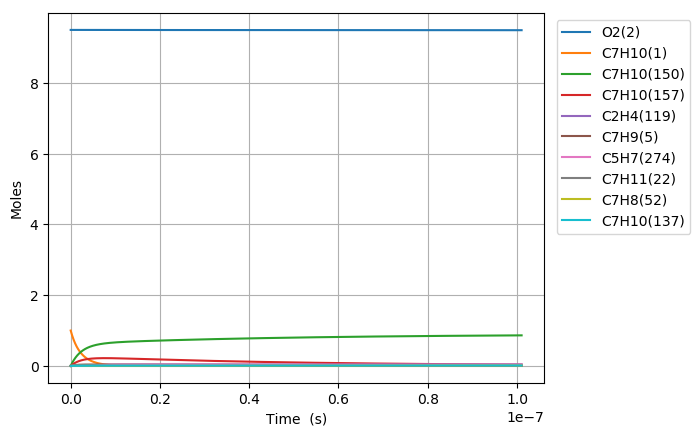

Source data for this figure (header and first rows):
Time (s), Volume (m^3), N2, Ar, He, Ne, C7H10(1), O2(2), C7H10(21), C7H9(5), C7H11(22), S(68), C7H9O2(58), C7H10(18), C7H10(157), C7H9O2(57), S(82), S(87), C7H8(52), C7H10(150), C7H10(56), S(211), S(207), C7H8(271)
0.0, 0.2194, 76.95, 0.0, 0.0, 0.0, 1.0, 9.5, 0.0, 0.0, 0.0, 0.0, 0.0, 0.0, 0.0, 0.0, 0.0, 0.0, 0.0, 0.0, 0.0, 0.0, 0.0, 0.0
1.6057376356940294e-24, 0.2194, 76.95, 0.0, 0.0, 0.0, 1, 9.5, 3.8349259473529461e-18, 6.0460037996586651e-17, 6.0459290768942862e-17, 5.3160306306090961e-31, 5.316096055938514e-31, 6.3456642780976924e-16, 9.3600727897308774e-28, 2.6680161671928203e-31, 1.4235834220782775e-45, 6.0391876666789424e-50, 2.5128915830017284e-34, 2.3144208546029145e-27, 7.6264649240863741e-33, 1.4289386012352794e-45, 1.153348144605096e-49, 1.9273506269075799e-51
4.496065379943283e-24, 0.2194, 76.95, 0.0, 0.0, 0.0, 1, 9.5, 1.0737792652588241e-17, 1.6928810639043975e-16, 1.6928601415303795e-16, 3.2108825008870106e-30, 3.2109218579042733e-30, 1.7767859978562829e-15, 5.6534839649680569e-27, 1.6114817649777296e-30, 1.6900775516973487e-44, 7.1700194416197317e-49, 1.5177865161330885e-33, 1.3979101961728923e-26, 4.6063848141481023e-32, 1.6964340729732732e-44, 1.3692549164533763e-48, 2.2881506642646871e-50
1.0276720868441788e-23, 0.2194, 76.95, 0.0, 0.0, 0.0, 1, 9.5, 2.4543526063058784e-17, 3.8694424317813433e-16, 3.8693946092121967e-16, 1.5459017073798003e-29, 1.5459204932430597e-29, 4.0612251379050276e-15, 2.7219091672096484e-26, 7.7585910140957131e-30, 1.6593267070949144e-43, 7.0396972424898527e-48, 7.3074887233696877e-33, 6.7303358450762555e-26, 2.2177759999242144e-31, 1.6655651469316855e-43, 1.3443425948041384e-47, 2.246519890723498e-49
2.18380318454388e-23, 0.2194, 76.95, 0.0, 0.0, 0.0, 1, 9.5, 5.2154992883999722e-17, 8.2225651675347737e-16, 8.2224635445754972e-16, 6.7513589008598596e-29, 6.7514395128625123e-29, 8.6301034178253871e-15, 1.1887292442502614e-25, 3.3883805322305051e-29, 1.467653092506457e-42, 6.2265839736892526e-47, 3.1913723104128765e-32, 2.9393144852330485e-25, 9.6856104535886264e-31, 1.4731665983806654e-42, 1.1890557978121901e-46, 1.9870214023166857e-48
4.496065379943283e-23, 0.2194, 76.95, 0.0, 0.0, 0.0, 1, 9.5, 1.07377926525881e-16, 1.692881063903979e-15, 1.692860141530076e-15, 2.8185594403366201e-28, 2.8185918984980252e-28, 1.7767859976957578e-14, 4.9627105927052704e-25, 1.4145821717516946e-28, 1.2336465022008732e-41, 5.2338394229642941e-46, 1.332335117308129e-31, 1.227105937009077e-24, 4.0435517027496351e-30, 1.2382736629025777e-41, 9.9947303883825293e-46, 1.6702112156681628e-47
9.120589770742088e-23, 0.2194, 76.95, 0.0, 0.0, 0.0, 1, 9.5, 2.1782379380964108e-16, 3.4341301582042422e-15, 3.4340877156745926e-15, 1.1514734987020195e-27, 1.1514857817300476e-27, 3.6043373092387863e-14, 2.0274292061996987e-24, 5.7790297379909893e-28, 1.0114107948953181e-40, 4.2910258979294836e-45, 5.4430236844502469e-31, 5.0131281470456758e-24, 1.6519228084159917e-29, 1.0151924938353541e-40, 8.194283743143317e-45, 1.3693400645161356e-46
1.8369638552339697e-22, 0.2194, 76.95, 0.0, 0.0, 0.0, 1, 9.5, 4.3871552837715142e-16, 6.9166283468018151e-15, 6.9165428639614824e-15, 4.6544399864827142e-27, 4.6544817362395658e-27, 7.2594399311912074e-14, 8.1951930080475535e-24, 2.3359762184991015e-27, 8.1905511769327257e-40, 3.4749872659389609e-44, 2.2001571997182591e-30, 2.0263865496997534e-23, 6.6773361113472891e-29, 8.2209831899436277e-40, 6.6359432879830202e-44, 1.1089270867839353e-45
3.6867736115534917e-22, 0.2194, 76.95, 0.0, 0.0, 0.0, 1, 9.5, 8.8049899751213257e-16, 1.3881624723985137e-14, 1.3881453160526688e-14, 1.8715298475588465e-26, 1.8715402816483406e-26, 1.4569645170561484e-13, 3.2952510635995935e-23, 9.3928576319424138e-27, 6.5922819594043546e-39, 2.7969733646882536e-43, 8.8467353336554674e-30, 8.148011189736333e-23, 2.6849274823788803e-28, 6.6164653831251113e-39, 5.3411842494459845e-43, 8.9256099392007884e-45
7.386393124192536e-22, 0.2194, 76.95, 0.0, 0.0, 0.0, 1, 9.5, 1.7640659357819369e-15, 2.7811617478304475e-14, 2.781127375362279e-14, 7.5056717506124898e-26, 7.5056626371683641e-26, 2.9190055631163805e-13, 1.3215430592726047e-22, 3.7669560140880116e-26, 5.2895923181984016e-38, 2.2443954979298234e-42, 3.5479365487184799e-29, 3.2677169134752281e-22, 1.0767760067484316e-27, 5.3084991735623808e-38, 4.2859636266738131e-42, 7.1622398609321209e-44
1.4785632149470624e-21, 0.2194, 76.95, 0.0, 0.0, 0.0, 1, 9.5, 3.5311998123209139e-15, 5.5671602986753958e-14, 5.5670914939677798e-14, 3.0061836376167788e-25, 3.0061391680317993e-25, 5.8430876479815518e-13, 5.2930653615811712e-22, 1.5087472377398279e-25, 4.2376320188884692e-37, 1.7982478003551306e-41, 1.4210252133759876e-28, 1.3087911956261903e-21, 4.3127204608048217e-27, 4.2519816646785568e-37, 3.4339858910427272e-41, 5.7385075739723397e-43
2.95841102000268e-21, 0.2194, 76.95, 0.0, 0.0, 0.0, 1, 9.5, 7.0654675653963423e-15, 1.113915740028962e-13, 1.1139019731123899e-13, 1.2032568889321468e-24, 1.203206413908293e-24, 1.1691251788690712e-12, 2.1186055512679921e-21, 6.0389208459728235e-25, 3.391916013537048e-36, 1.4396917413643909e-40, 5.6878041521773258e-28, 5.2385755759420135e-21, 1.7262121116966422e-26, 3.4021268615609466e-36, 2.7492758060509683e-40, 4.5942953174607756e-42
5.918106630113915e-21, 0.2194, 76.95, 0.0, 0.0, 0.0, 1, 9.5, 1.4134003071537096e-14, 2.2283151603215392e-13, 2.2282876205216618e-13, 4.8145948689620884e-24, 4.8141314330636992e-24, 2.3387579954024345e-12, 8.4771817685192084e-21, 2.416354933241759e-24, 2.7133380002375481e-35, 1.1521909886107559e-39, 2.2758625317422998e-27, 2.0961125745568378e-20, 6.9070969420745863e-26, 2.7194697473375808e-35, 2.2002547377810796e-39, 3.6768325541192168e-41
1.1837497850336386e-20, 0.2194, 76.95, 0.0, 0.0, 0.0, 1, 9.5, 2.82710740837782e-14, 4.4571140007856396e-13, 4.4570589152523971e-13, 1.9261514540190515e-23, 1.9257568711956083e-23, 4.6780235820352841e-12, 3.3914246698658074e-20, 9.6669930806785819e-24, 2.1691237547237417e-34, 9.2192787936922996e-39, 9.1049320802251713e-27, 8.3858151096486124e-20, 2.7632885398821807e-25, 2.1707809975812413e-34, 1.7605357364422188e-38, 2.9420246827353319e-40
2.3676280290781327e-20, 0.2194, 76.95, 0.0, 0.0, 0.0, 1, 9.5, 5.654521610809877e-14, 8.9147116812297246e-13, 8.9146015043626316e-13, 7.7052328666623609e-23, 7.7019813532682699e-23, 9.3565545695654924e-12, 1.3566802452156615e-19, 3.8671118713399987e-23, 1.7323374382499587e-33, 7.3761236695147153e-38, 3.6422692441937071e-26, 3.3545989685047131e-19, 1.1054053749155313e-24, 1.7285137786341677e-33, 1.4085585621186663e-37, 2.3538432258610886e-39
4.735384517167121e-20, 0.2194, 76.95, 0.0, 0.0, 0.0, 1, 9.5, 1.1309350015609337e-13, 1.782990704018232e-12, 1.7829686681178154e-12, 3.0822185556984213e-22, 3.0795802136742199e-22, 1.8713615801684126e-11, 5.426941558585848e-19, 1.5469076362836973e-22, 1.3809594450077114e-32, 5.9011795337127761e-37, 1.4569669824841801e-25, 1.3418941286109678e-18, 4.4218014235615268e-24, 1.3698161599734226e-32, 1.126894330086642e-36, 1.8831639773707414e-38
9.470897493345098e-20, 0.2194, 76.95, 0.0, 0.0, 0.0, 1, 9.5, 2.2619006824949647e-13, 3.5660297750352224e-12, 3.5659857029189424e-12, 1.2329125000937495e-21, 1.230788273106232e-21, 3.7427735294155512e-11, 2.1708205920229358e-18, 6.187755984428305e-22, 1.0969139630828194e-31, 4.7210563961059548e-36, 5.8279865038591342e-25, 5.3676852334936096e-18, 1.7687565544996738e-23, 1.0755447233901083e-31, 9.0152723828672861e-36, 1.5065669415846581e-37
1.894192344570105e-19, 0.2194, 76.95, 0.0, 0.0, 0.0, 1, 9.5, 4.5238320442595807e-13, 7.1321079139806779e-12, 7.1320197702732848e-12, 4.9317001209474363e-21, 4.9146728341257831e-21, 7.4855962392045026e-11, 8.6833691241178103e-18, 2.4751272111210277e-21, 8.6519138094733461e-31, 3.7768910681869823e-35, 2.3312183182930922e-24, 2.1470955451520102e-17, 7.0750981860303544e-23, 8.2960503523467959e-31, 7.2121495123406755e-35, 1.2052678574283978e-36
3.788397535041296e-19, 0.2194, 76.95, 0.0, 0.0, 0.0, 1, 9.5, 9.0476947673750307e-13, 1.4264264179561952e-11, 1.4264087895990336e-11, 1.9726900441480177e-20, 1.9590878357436269e-20, 1.497123690396931e-10, 3.4733640553825897e-17, 9.9005563138450272e-21, 6.7318355994959382e-30, 3.0215325840852529e-34, 9.3249207208388837e-24, 8.5884227463169975e-17, 2.8300536658823274e-22, 6.1915607291716696e-30, 5.7695074788114585e-34, 9.6422000778937217e-36
7.576807915983677e-19, 0.2194, 76.95, 0.0, 0.0, 0.0, 1, 9.5, 1.8095420211950802e-12, 2.8528576661837376e-11, 2.8528224111457866e-11, 7.8907799412306551e-20, 7.7825631799929548e-20, 2.9942499214312109e-10, 1.3893481468717274e-16, 3.9602302873698181e-20, 5.1048929573826993e-29, 2.4172361173846335e-33, 3.7299777889375025e-23, 3.4353753412983821e-16, 1.1320243429043709e-21, 4.3641438877305974e-29, 4.6152255356282385e-33, 7.7137829518650589e-35
1.515362867786844e-18, 0.2194, 76.95, 0.0, 0.0, 0.0, 1, 9.5, 3.6190871094481822e-12, 5.7057201433584264e-11, 5.7056496398526696e-11, 3.1563157481030065e-19, 3.070800643179131e-19, 5.9884947758775223e-10, 5.5573915854809972e-16, 1.5840922820882326e-19, 3.6968812990854419e-28, 1.9337963673251913e-32, 1.4919930243515333e-22, 1.3741498887735277e-15, 4.5281031109092643e-21, 2.8152234471260747e-28, 3.6915554342753508e-32, 6.1710355199787753e-34
2.27304494397532e-18, 0.2194, 76.95, 0.0, 0.0, 0.0, 1, 9.5, 5.4286321970392319e-12, 8.5585826015206571e-11, 8.558476854172931e-11, 6.7071731181970217e-19, 6.4644017381666324e-19, 8.9827320227540608e-10, 1.1809449685054233e-15, 3.3661946458350959e-19, 1.0002358861460341e-27, 5.5295078735873263e-32, 3.1704863799581768e-22, 2.9200666754734798e-15, 9.6222226821801844e-21, 7.1794278737247635e-28, 1.0554509939852861e-31, 1.7645311420641255e-33
3.0307270201637965e-18, 0.2194, 76.95, 0.0, 0.0, 0.0, 1, 9.5, 7.2381772839682318e-12, 1.1411445040932002e-10, 1.1411304054106572e-10, 1.1441649946101785e-18, 1.0932903582033797e-18, 1.1976961662113288e-09, 2.014551715064958e-15, 5.7423289084060347e-19, 2.009996344646431e-27, 1.166344728198622e-31, 5.4084778536113362e-22, 4.9812865849846322e-15, 1.6414383044766232e-20, 1.3754501312669036e-27, 2.2260542186620405e-31, 3.7219080040381972e-33
4.5460911725407486e-18, 0.2194, 76.95, 0.0, 0.0, 0.0, 1, 9.5, 1.0857267456272434e-11, 1.7117169876534692e-10, 1.7116958420209344e-10, 2.3688485512285065e-18, 2.2313919085721331e-18, 1.7965403086617105e-09, 4.170867804650131e-15, 1.1888750172959334e-18, 5.0830233514187376e-27, 3.1857110698696615e-31, 1.1197568655082583e-21, 1.0313107222777797e-14, 3.3983901508349126e-20, 3.2494217531428516e-27, 6.0791449170693475e-31, 1.0165687275408884e-32
6.0614553249177014e-18, 0.2194, 76.95, 0.0, 0.0, 0.0, 1, 9.5, 1.4476357626142034e-11, 2.2822894645267681e-10, 2.2822612733407394e-10, 4.0287910657478789e-18, 3.7439338292840437e-18, 2.3953816536002252e-09, 7.0935440672585559e-15, 2.0219628532227035e-18, 9.9519877190948035e-27, 6.6656757544275725e-31, 1.9044133653250443e-21, 1.7539870353695788e-14, 5.7797721481255142e-20, 6.0260746971405213e-27, 1.2717934573246545e-30, 2.1270020855795771e-32
7.576819477294654e-18, 0.2194, 76.95, 0.0, 0.0, 0.0, 1, 9.5, 1.8095447793403138e-11, 2.8528619343967759e-10, 2.8528266989921825e-10, 6.1550823581352112e-18, 5.6415307272512495e-18, 2.9942200012396526e-09, 1.0837316976107332e-14, 3.089098853987226e-18, 1.6980066649453093e-26, 1.2134754041127774e-30, 2.9095135340509516e-21, 2.6796920261961473e-14, 8.8301864423153165e-20, 9.8040195369895858e-27, 2.3149421282460541e-30, 3.8721263571805308e-32
1.060754778204856e-17, 0.2194, 76.95, 0.0, 0.0, 0.0, 1, 9.5, 2.5333628119935985e-11, 3.9940068536993646e-10, 3.9939575329339384e-10, 1.1836003881573178e-17, 1.0514846687566887e-17, 4.1918875165858284e-09, 2.0839705267647999e-14, 5.9402114097956637e-18, 3.8536817805144287e-26, 3.2039948695912287e-30, 5.5948918997371618e-21, 5.1529351922267185e-14, 1.6980136592207897e-19, 2.0490624479472803e-26, 6.1099007412345223e-30, 1.0223556780933227e-31
1.3638276086802466e-17, 0.2194, 76.95, 0.0, 0.0, 0.0, 1, 9.5, 3.2571808435874333e-11, 5.1351517467305181e-10, 5.1350883438534897e-10, 1.9411013378194245e-17, 1.6734823113820716e-17, 5.389542858840691e-09, 3.4176948819199328e-14, 9.7419053963867995e-18, 7.0404478928813661e-26, 6.6427699483098656e-30, 9.1756089140982627e-21, 8.4507722194804333e-14, 2.7847381397121286e-19, 3.5334112333857099e-26, 1.2663178621094963e-29, 2.1195994512539609e-31
1.9699732696310277e-17, 0.2194, 76.95, 0.0, 0.0, 0.0, 1, 9.5, 4.7048169035972008e-11, 7.4174414600001682e-10, 7.4173498966357363e-10, 4.0242492597096534e-17, 3.2613172548464986e-17, 7.7848170309377703e-09, 7.0854421018683383e-14, 2.0196596953341961e-17, 1.666353999546971e-25, 1.9960052034848188e-29, 1.9022681635463568e-20, 1.7519837009833923e-13, 5.7732609116181923e-19, 7.7512602422905374e-26, 3.8019643396412945e-29, 6.3687839812753575e-31
3.1822645915325893e-17, 0.2194, 76.95, 0.0, 0.0, 0.0, 1, 9.5, 7.6000890109052267e-11, 1.198202062477598e-09, 1.1981872725975316e-09, 1.0463108105458976e-16, 7.5183121702361983e-17, 1.2575219337718978e-08, 1.8421987033590168e-13, 5.2510848613470441e-17, 4.9086046290914507e-25, 8.5818150703783273e-29, 4.9459298974509338e-20, 4.5551174594881191e-13, 1.5010576053285526e-18, 2.1182123069042514e-25, 1.6317720734784822e-28, 2.7381455437181125e-30
5.606847235335714e-17, 0.2194, 76.95, 0.0, 0.0, 0.0, 1, 9.5, 1.3390633174675696e-10, 2.1111178062925591e-09, 2.1110917279766737e-09, 3.2430975853019967e-16, 1.8801341783879012e-16, 2.2155439895948256e-08, 5.7098239236498777e-13, 1.6275637550417056e-16, 1.6687136324566274e-24, 4.8328941259338931e-28, 1.5330207308095888e-19, 1.4118411116121474e-12, 4.6526175913748427e-18, 6.8022485852620854e-25, 9.1555446807561294e-28, 1.5418827564038163e-29
1.0456012522941962e-16, 0.2194, 76.95, 0.0, 0.0, 0.0, 1, 9.5, 2.4971721298834746e-10, 3.9369489967770349e-09, 3.9369001967824953e-09, 1.1272706356473578e-15, 4.6503708314117282e-16, 4.1313545503711673e-08, 1.9845609870413683e-12, 5.6569882209328996e-16, 6.1426653078211853e-24, 3.2097038766957449e-27, 5.3286565685204612e-19, 4.9071299375720716e-12, 1.61721198383808e-17, 2.416095527974204e-24, 6.035375812541275e-27, 1.0238668700349238e-28
1.530517781054821e-16, 0.2194, 76.95, 0.0, 0.0, 0.0, 1, 9.5, 3.6552809151818346e-10, 5.7627798276704101e-09, 5.7627080763214955e-09, 2.4150332276878044e-15, 7.7396382383373666e-16, 6.0468538024422688e-08, 4.2514495574393019e-12, 1.2118881202762218e-15, 1.3440787960268013e-23, 9.6457871857660039e-27, 1.1415999060628732e-18, 1.0512357920157975e-11, 3.4646794982499211e-17, 5.2172893260556017e-24, 1.8044141941202006e-26, 3.0765540471439724e-28
2.0154343098154456e-16, 0.2194, 76.95, 0.0, 0.0, 0.0, 1, 9.5, 4.8133896733627037e-10, 7.5886103244743048e-09, 7.5885153665978748e-09, 4.1875935106052812e-15, 1.0893223865879e-15, 7.9620418743263141e-08, 7.3715160026528965e-12, 2.1012940675998046e-15, 2.3562996067446124e-23, 2.1376889728501892e-26, 1.9795048128685176e-18, 1.8227198422248773e-11, 6.0076640263325809e-17, 9.0836740296638166e-24, 3.9794470439399092e-26, 6.8174222190220694e-28
2.5003508385760705e-16, 0.2194, 76.95, 0.0, 0.0, 0.0, 1, 9.5, 5.9714984044261304e-10, 9.414440494661908e-09, 9.4143220676158898e-09, 6.4449473883578768e-15, 1.4036709271254007e-15, 9.8769188980544063e-08, 1.134462391826773e-11, 3.233885477264386e-15, 3.6509255191210233e-23, 4.0042742596428073e-26, 3.046580394633779e-18, 2.8051314165728723e-11, 9.2461653793088545e-17, 1.4015113092387595e-23, 7.4182107678755184e-26, 1.2768733797493397e-27
3.4701838960973203e-16, 0.2194, 76.95, 0.0, 0.0, 0.0, 1, 9.5, 8.2877157852008417e-10, 1.3066099854400411e-08, 1.3065933701892538e-08, 1.2414020836073774e-14, 2.0302419049941298e-15, 1.3705740286011109e-07, 2.1849458846731448e-11, 6.2285091150319269e-15, 7.0873839705064819e-23, 1.0426329062423956e-25, 5.8682436854933076e-18, 5.4026121920656865e-11, 1.7809718004072681e-16, 2.7072648161962718e-23, 1.9130485605724846e-25, 3.3239223047432463e-27
4.44001695361857e-16, 0.2194, 76.95, 0.0, 0.0, 0.0, 1, 9.5, 1.0603933057506352e-09, 1.6717757908975854e-08, 1.6717542979185377e-08, 2.0322220922315597e-14, 2.6518380265235102e-15, 1.7533319010772949e-07, 3.576486160820588e-11, 1.0195509068949825e-14, 1.1653435749042197e-22, 2.1547331371718191e-25, 9.6065900001304637e-18, 8.8434079252825345e-11, 2.9155336165210021e-16, 4.4388799760467109e-23, 3.9168613552758224e-25, 6.867690591285482e-27
5.40985001113982e-16, 0.2194, 76.95, 0.0, 0.0, 0.0, 1, 9.5, 1.2920150221343073e-09, 2.0369414653945254e-08, 2.036914989953011e-08, 3.0169513299672195e-14, 3.2731666544572867e-15, 2.1359656158881368e-07, 5.3089682681013796e-11, 1.513462224845843e-14, 1.7349060111334058e-22, 3.8754605091416817e-25, 1.4261619582404281e-17, 1.3127234381659559e-10, 4.3283018628888423e-16, 6.596241572416365e-23, 6.9792416532652348e-25, 1.234918741895635e-26
6.37968306866107e-16, 0.2194, 76.95, 0.0, 0.0, 0.0, 1, 9.5, 1.5236367276711404e-09, 2.4021070088265978e-08, 2.4020754462962108e-08, 4.1955863933947242e-14, 3.8955324827071016e-15, 2.5184752790952089e-07, 7.3822783393936748e-11, 2.104558786986087e-14, 2.4174238458068832e-22, 6.3425348177147813e-25, 1.9833332686889189e-17, 1.8253810009558725e-10, 6.0192764204495992e-16, 9.179235380062829e-23, 1.1313496529099332e-24, 2.0205707991247601e-26
7.34951612618232e-16, 0.2194, 76.95, 0.0, 0.0, 0.0, 1, 9.5, 1.7552584223611734e-09, 2.7672724212800888e-08, 2.7672356669515814e-08, 5.5681239682167695e-14, 4.5183278164412984e-15, 2.9008609923395824e-07, 9.796305578710714e-11, 2.7928152005729158e-14, 3.2128949392112865e-22, 9.6902596140107866e-25, 2.6321729566089569e-17, 2.4222860851138009e-10, 7.9884571741835126e-16, 1.2187750212079501e-22, 1.7116933109337009e-24, 3.0863192159304201e-26
8.319349183703569e-16, 0.2194, 76.95, 0.0, 0.0, 0.0, 1, 9.5, 1.9868801062044457e-09, 3.132437702830536e-08, 3.1323956519225051e-08, 7.1345608007978352e-14, 5.1410476600655636e-15, 3.2831228537931028e-07, 1.2550941346827181e-10, 3.5782065500490883e-14, 4.1213176281955442e-22, 1.4050617067598682e-24, 3.3726810465345932e-17, 3.1034118281440363e-10, 1.0235844010240304e-15, 1.5621676920350704e-22, 2.4573575790806943e-24, 4.4739704294937145e-26
1.0259015298746069e-15, 0.2194, 76.95, 0.0, 0.0, 0.0, 1, 9.5, 2.4501234413508623e-09, 3.8627678733230567e-08, 3.8627149148247862e-08, 1.0849118982625554e-13, 6.3862730519946803e-15, 4.0472754176186958e-07, 1.9081596163929823e-10, 5.4402925779602162e-14, 6.2770097301158974e-22, 2.6347280741233905e-24, 5.128702531208436e-17, 4.7182159248883672e-10, 1.5565235461887525e-15, 2.3765321573340347e-22, 4.5175819081571812e-24, 8.3852858356168651e-26
1.1870504895990525e-15, 0.2194, 76.95, 0.0, 0.0, 0.0, 1, 9.5, 2.8349895509300296e-09, 4.4695314246132063e-08, 4.4694690850775626e-08, 1.4525034261378848e-13, 7.4207966689368979e-15, 4.6817633605309218e-07, 2.5542512797774997e-10, 7.2826002232480607e-14, 8.4115680526386741e-22, 4.0821482223755703e-24, 6.8664832670599869e-17, 6.3157761949272875e-10, 2.0839264322286158e-15, 3.1824297702701431e-22, 6.8861249205563173e-24, 1.2986494282677378e-25
1.348199449323498e-15, 0.2194, 76.95, 0.0, 0.0, 0.0, 1, 9.5, 3.2198556305621609e-09, 5.0762946147841837e-08, 5.0762226046577687e-08, 1.8736256296439642e-13, 8.4553820385184839e-15, 5.3159105956769237e-07, 3.294242229721374e-10, 9.3927690220319444e-14, 1.0857956912373851e-21, 5.9818877476460806e-24, 8.8573576546163849e-17, 8.1455167895095071e-10, 2.6881409196803573e-15, 4.1056397770352633e-22, 9.9290424067798254e-24, 1.9022290176720645e-25
1.5093484090479433e-15, 0.2194, 76.95, 0.0, 0.0, 0.0, 1, 9.5, 3.6047216802474362e-09, 5.6830574439614604e-08, 5.6829754735811593e-08, 2.3482769925881472e-13, 9.4899394197698158e-15, 5.9497175493780168e-07, 4.1280820631929183e-10, 1.177068304275547e-13, 1.361616734013594e-21, 8.3957863551065291e-24, 1.1101325808384318e-16, 1.0207313080434206e-09, 3.3691669552131522e-15, 5.1461114059544459e-22, 1.371450748714109e-23, 2.6687479386272061e-25
1.6704973687723888e-15, 0.2194, 76.95, 0.0, 0.0, 0.0, 1, 9.5, 3.9895876999860328e-09, 6.2898199122622451e-08, 6.2897276918635189e-08, 2.876455996499032e-13, 1.0524463025290803e-14, 6.5831846401964414e-07, 5.0557203606012781e-10, 1.4416226223984398e-13, 1.6686190519874968e-21, 1.1385877457344066e-23, 1.3598387843477903e-16, 1.2501040398558401e-09, 4.127004485461685e-15, 6.3037938267169149e-22, 1.8306389258871713e-23, 3.6177168804702467e-25
1.99279528822128e-15, 0.2194, 76.95, 0.0, 0.0, 0.0, 1, 9.5, 4.7593196496239107e-09, 7.5033437666854512e-08, 7.5032301765681693e-08, 4.0933908612847172e-13, 1.2593554446488067e-14, 7.8491008639462169e-07, 7.1921912356815993e-10, 2.0509736673721471e-13, 2.3761640123782671e-21, 1.934295484047491e-23, 1.9351794018459026e-16, 1.7783790841375403e-09, 5.8731138168414694e-15, 8.9705880912075193e-22, 3.0143835318778589e-23, 6.1409467713711314e-25
2.315093207670171e-15, 0.2194, 76.95, 0.0, 0.0, 0.0, 1, 9.5, 5.5290514794772223e-09, 8.7168661789901759e-08, 8.7167300588977695e-08, 5.5244180947269551e-13, 1.4662599112538483e-14, 9.1136624479786789e-07, 9.7032533042129237e-10, 2.7672374252761325e-13, 3.2084234544923804e-21, 3.0350662568831667e-23, 2.6117577103496269e-16, 2.3992775230385828e-09, 7.9264684874389132e-15, 1.2105616975316691e-21, 4.5871026309785637e-23, 9.6277738634436363e-25
2.6373911271190617e-15, 0.2194, 76.95, 0.0, 0.0, 0.0, 1, 9.5, 6.2987831895473961e-09, 9.9303871500811865e-08, 9.9302273389783766e-08, 7.1695255663384891e-13, 1.6731849306608083e-14, 1.0376872452813145e-06, 1.2588505880463789e-09, 3.590321349673471e-13, 4.1653904885061753e-21, 4.4908211579726863e-23, 3.3895738026330562e-16, 3.1127002816923973e-09, 1.028706807102685e-14, 1.5708475135326525e-21, 6.5861385230278436e-23, 1.4234077322643396e-24
2.9596890465679525e-15, 0.2194, 76.95, 0.0, 0.0, 0.0, 1, 9.5, 7.0685147798358615e-09, 1.1143906680940553e-07, 1.1143722016936032e-07, 9.0287011455973853e-13, 1.8800776833567554e-14, 1.1638733828081711e-06, 1.5847549139906463e-09, 4.5201329685722167e-13, 5.2470575514777164e-21, 6.3516430192456216e-23, 4.2686277717503239e-16, 3.9185484981798794e-09, 1.2954912141561706e-14, 1.9778757660696361e-21, 9.0441261415741619e-23, 2.0115745090928659e-24
3.2819869660168433e-15, 0.2194, 76.95, 0.0, 0.0, 0.0, 1, 9.5, 7.8382462503440397e-09, 1.2357424772421189e-07, 1.2357214092896747e-07, 1.1101932705913733e-12, 2.0870134457743316e-14, 1.2899249419612334e-06, 1.9479984217391587e-09, 5.5565799151546632e-13, 6.4534188047480704e-21, 8.66775991432712e-23, 5.2489197109072097e-16, 4.8167235478041256e-09, 1.593000027325579e-14, 2.4316059818950788e-21, 1.1989662506083152e-22, 2.7428622266904059e-24
3.604284885465734e-15, 0.2194, 76.95, 0.0, 0.0, 0.0, 1, 9.5, 8.6079776010733574e-09, 1.3570941425563272e-07, 1.3570703566986476e-07, 1.3389208124715933e-12, 2.2938791532937238e-14, 1.4158421975010654e-06, 2.348541318556095e-09, 6.6995699284005365e-13, 7.7844641755637734e-21, 1.1489544438748231e-22, 6.3304497134262866e-16, 5.8071270377525118e-09, 1.9212332040557814e-14, 2.9319978062647066e-21, 1.5447686018031514e-22, 3.6328509858582344e-24
3.926582804914625e-15, 0.2194, 76.95, 0.0, 0.0, 0.0, 1, 9.5, 9.3777088320252366e-09, 1.4784456641182099e-07, 1.4784190439331186e-07, 1.5890515278865746e-12, 2.5007859478394424e-14, 1.5416254150343814e-06, 2.7863438876373057e-09, 7.9490108174348421e-13, 9.240190631246446e-21, 1.4867531994732533e-22, 7.5132178727644611e-16, 6.889660762966369e-09, 2.28019070180723e-14, 3.4790107924858634e-21, 1.9439814830386486e-22, 4.6971224323902264e-24
4.248880724363516e-15, 0.2194, 76.95, 0.0, 0.0, 0.0, 1, 9.5, 1.0147439943201095e-08, 1.5997970420287105e-07, 1.5997674710056855e-07, 1.8605842042258328e-12, 2.7076502876170631e-14, 1.6672748515317529e-06, 3.2613664780348909e-09, 9.3048104428321553e-13, 1.0820585108068652e-20, 1.8852430384969947e-22, 8.7972242825264754e-16, 8.0642266812280043e-09, 2.6698724780514815e-14, 4.0726046969822825e-21, 2.3984689955301309e-22, 5.951262886422744e-24
4.571178643812407e-15, 0.2194, 76.95, 0.0, 0.0, 0.0, 1, 9.5, 1.0917170934602357e-08, 1.7211482763586026e-07, 1.7211156379289473e-07, 2.153517628861339e-12, 2.9146896075968452e-14, 1.7927907558465877e-06, 3.7735695114750925e-09, 1.0766876738224529e-12, 1.2525661272298018e-20, 2.3495108306469179e-22, 1.0182469036370713e-15, 9.330726930018664e-09, 3.0902784902790756e-14, 4.712738807868989e-21, 2.9098459698009544e-22, 7.4108597282107758e-24
4.8934765632612975e-15, 0.2194, 76.95, 0.0, 0.0, 0.0, 1, 9.5, 1.1686901806230436e-08, 1.8424993672456776e-07, 1.8424635447154976e-07, 2.4678505895818785e-12, 3.1214500850288599e-14, 1.918173369385771e-06, 4.3229134935499481e-09, 1.2335117743916883e-12, 1.4355351801703199e-20, 2.8846577271592228e-22, 1.1668952227922217e-15, 1.0689063854191138e-08, 3.5414086960048001e-14, 5.3993740223568265e-21, 3.4795294821282345e-22, 9.0914957499075191e-24
5.215774482710188e-15, 0.2194, 76.95, 0.0, 0.0, 0.0, 1, 9.5, 1.2456632558086749e-08, 1.9638503147122881e-07, 1.9638111913779262e-07, 2.8035818744986497e-12, 3.3286312899363945e-14, 2.0434229267659284e-06, 4.9093590077596181e-09, 1.4009441599505258e-12, 1.6309810184706887e-20, 3.4957994856406413e-22, 1.3256673950707125e-15, 1.2139139991238424e-08, 4.0232630527682693e-14, 6.1324668635294447e-21, 4.1087639608371237e-22, 1.1008750358096027e-23
5.538072402159079e-15, 0.2194, 76.95, 0.0, 0.0, 0.0, 1, 9.5, 1.3226363190172711e-08, 2.0852011189708102e-07, 2.0851585779288247e-07, 3.1607102714681936e-12, 3.5350320158454396e-14, 2.1685396561764589e-06, 5.5328666950952362e-09, 1.5789756498927463e-12, 1.8388587761086369e-20, 4.1880687888294101e-22, 1.4945634298311482e-15, 1.3680858020809541e-08, 4.535841518115067e-14, 6.9119863793688412e-21, 4.7986190618716912e-22, 1.3178207078898246e-23
5.86037032160797e-15, 0.2194, 76.95, 0.0, 0.0, 0.0, 1, 9.5, 1.3996093702489734e-08, 2.2065517798985304e-07, 2.2065057043807897e-07, 3.5392345679131712e-12, 3.7428015439784952e-14, 2.2935237795346321e-06, 6.1933972476076461e-09, 1.7675970676751539e-12, 2.0592895189309149e-20, 4.9666159684119253e-22, 1.6735833364267998e-15, 1.531412074880735e-08, 5.079144049608648e-14, 7.7378659355532353e-21, 5.5499999779221327e-22, 1.561545588075308e-23
6.182668241056861e-15, 0.2194, 76.95, 0.0, 0.0, 0.0, 1, 9.5, 1.4765824095039234e-08, 2.3279022979589563e-07, 2.3278525707464137e-07, 3.9391535514787241e-12, 3.9482260041208392e-14, 2.41837551285084e-06, 6.8909114279807914e-09, 1.9667992458524381e-12, 2.2919379197438128e-20, 5.8366063512121222e-22, 1.862727124216596e-15, 1.7038831155786171e-08, 5.6531706048219819e-14, 8.6101407198516082e-21, 6.3636930465722681e-22, 1.8336084744369514e-23
... 897 more rows
